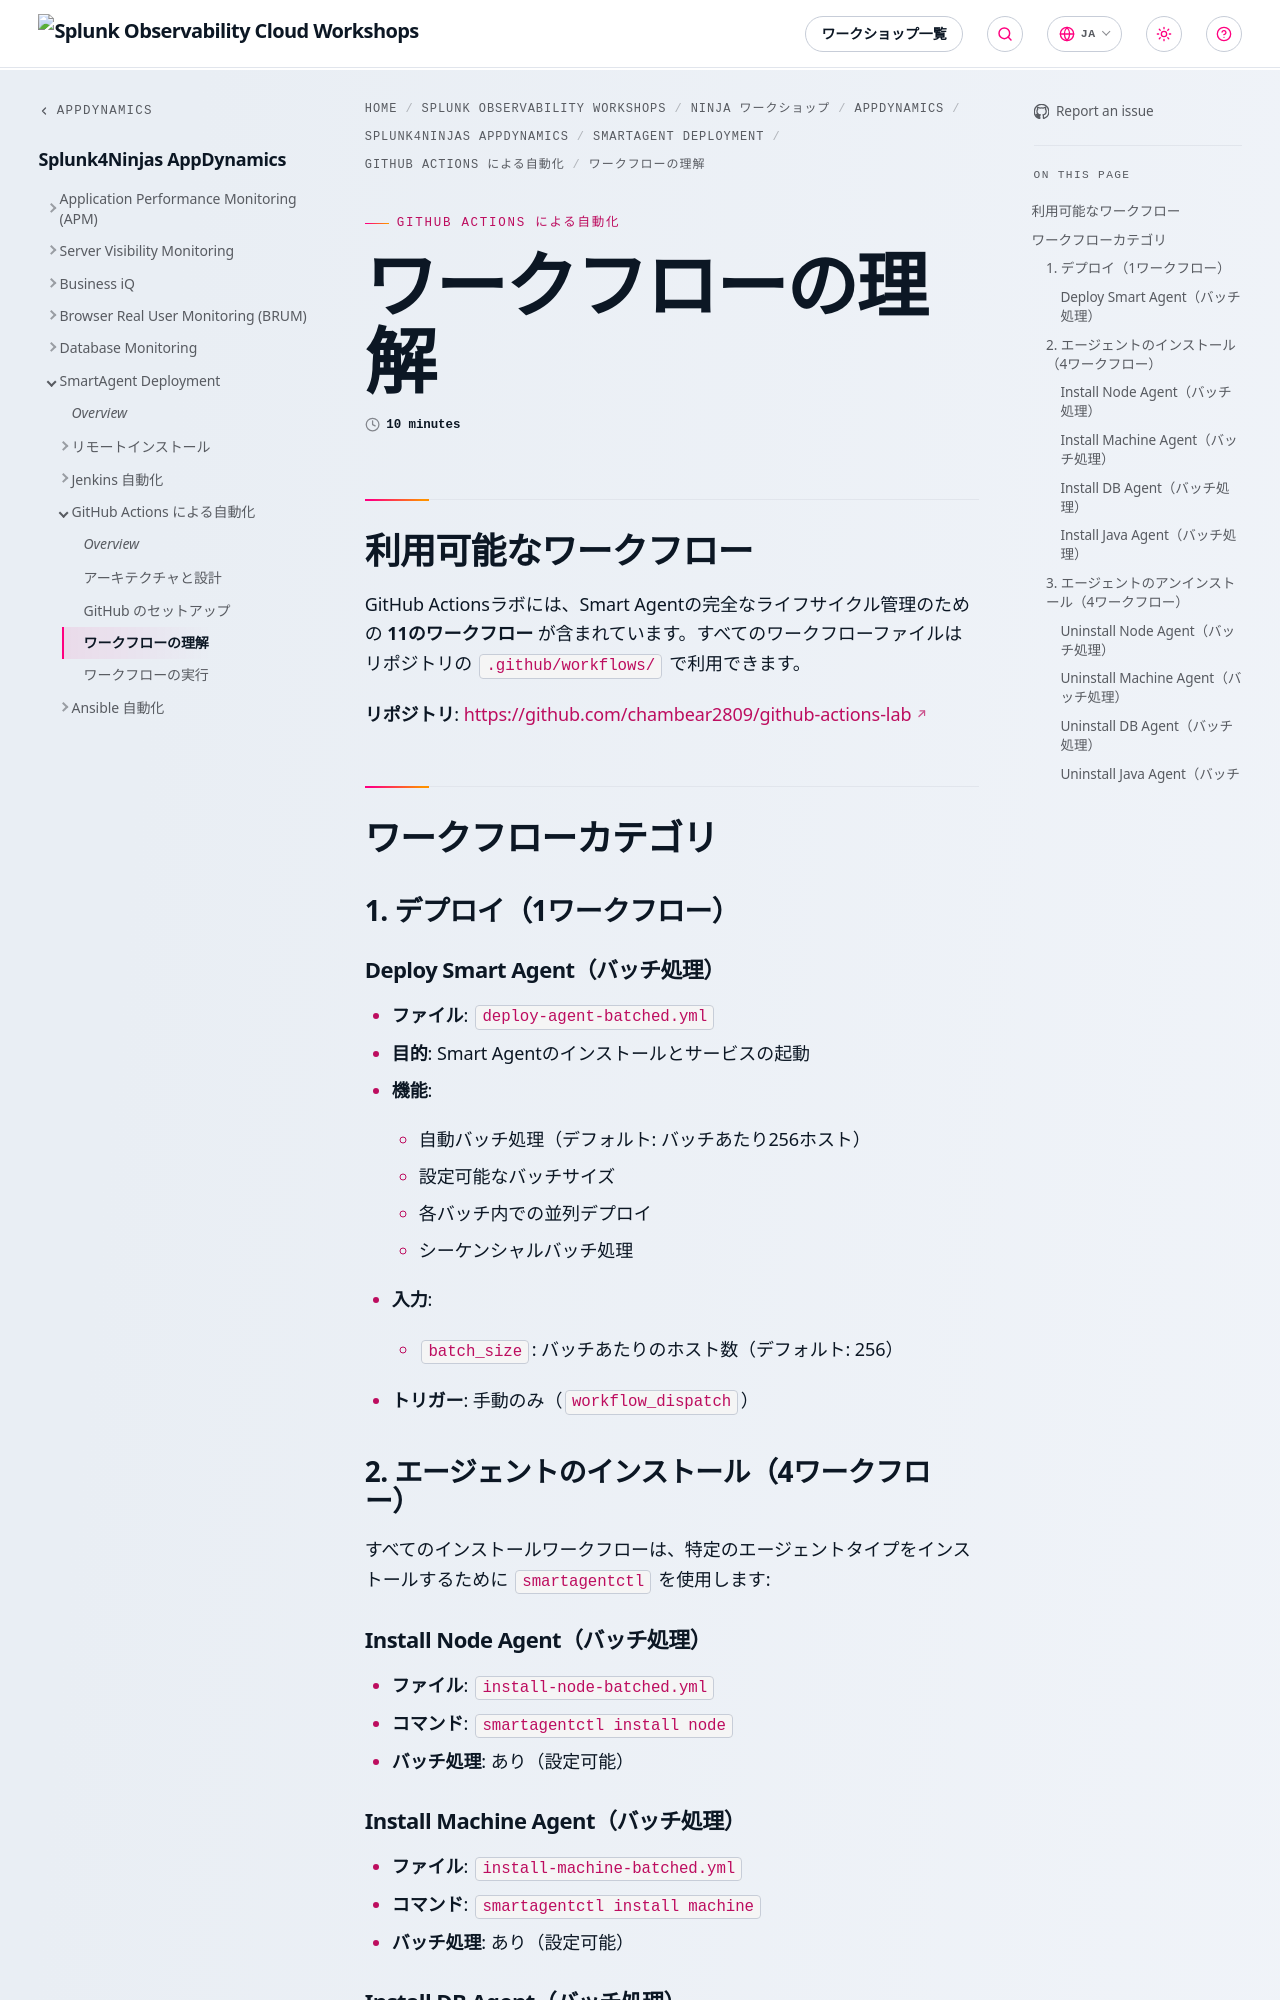

repository: splunk/observability-workshop · page: ja/ninja-workshops/appdynamics/1-appd-workshop/6-smartagent/3-github-actions/3-workflows/index.html · generator: mkdocs

---
title: ワークフローの理解
weight: 3
time: 10 minutes
---

## 利用可能なワークフロー

GitHub Actionsラボには、Smart Agentの完全なライフサイクル管理のための **11のワークフロー** が含まれています。すべてのワークフローファイルはリポジトリの `.github/workflows/` で利用できます。

**リポジトリ**: [https://github.com/chambear2809/github-actions-lab](https://github.com/chambear2809/github-actions-lab)

## ワークフローカテゴリ

### 1. デプロイ（1ワークフロー）

#### Deploy Smart Agent（バッチ処理）

- **ファイル**: `deploy-agent-batched.yml`
- **目的**: Smart Agentのインストールとサービスの起動
- **機能**:
  - 自動バッチ処理（デフォルト: バッチあたり256ホスト）
  - 設定可能なバッチサイズ
  - 各バッチ内での並列デプロイ
  - シーケンシャルバッチ処理
- **入力**:
  - `batch_size`: バッチあたりのホスト数（デフォルト: 256）
- **トリガー**: 手動のみ（`workflow_dispatch`）

### 2. エージェントのインストール（4ワークフロー）

すべてのインストールワークフローは、特定のエージェントタイプをインストールするために `smartagentctl` を使用します:

#### Install Node Agent（バッチ処理）

- **ファイル**: `install-node-batched.yml`
- **コマンド**: `smartagentctl install node`
- **バッチ処理**: あり（設定可能）

#### Install Machine Agent（バッチ処理）

- **ファイル**: `install-machine-batched.yml`
- **コマンド**: `smartagentctl install machine`
- **バッチ処理**: あり（設定可能）

#### Install DB Agent（バッチ処理）

- **ファイル**: `install-db-batched.yml`
- **コマンド**: `smartagentctl install db`
- **バッチ処理**: あり（設定可能）
